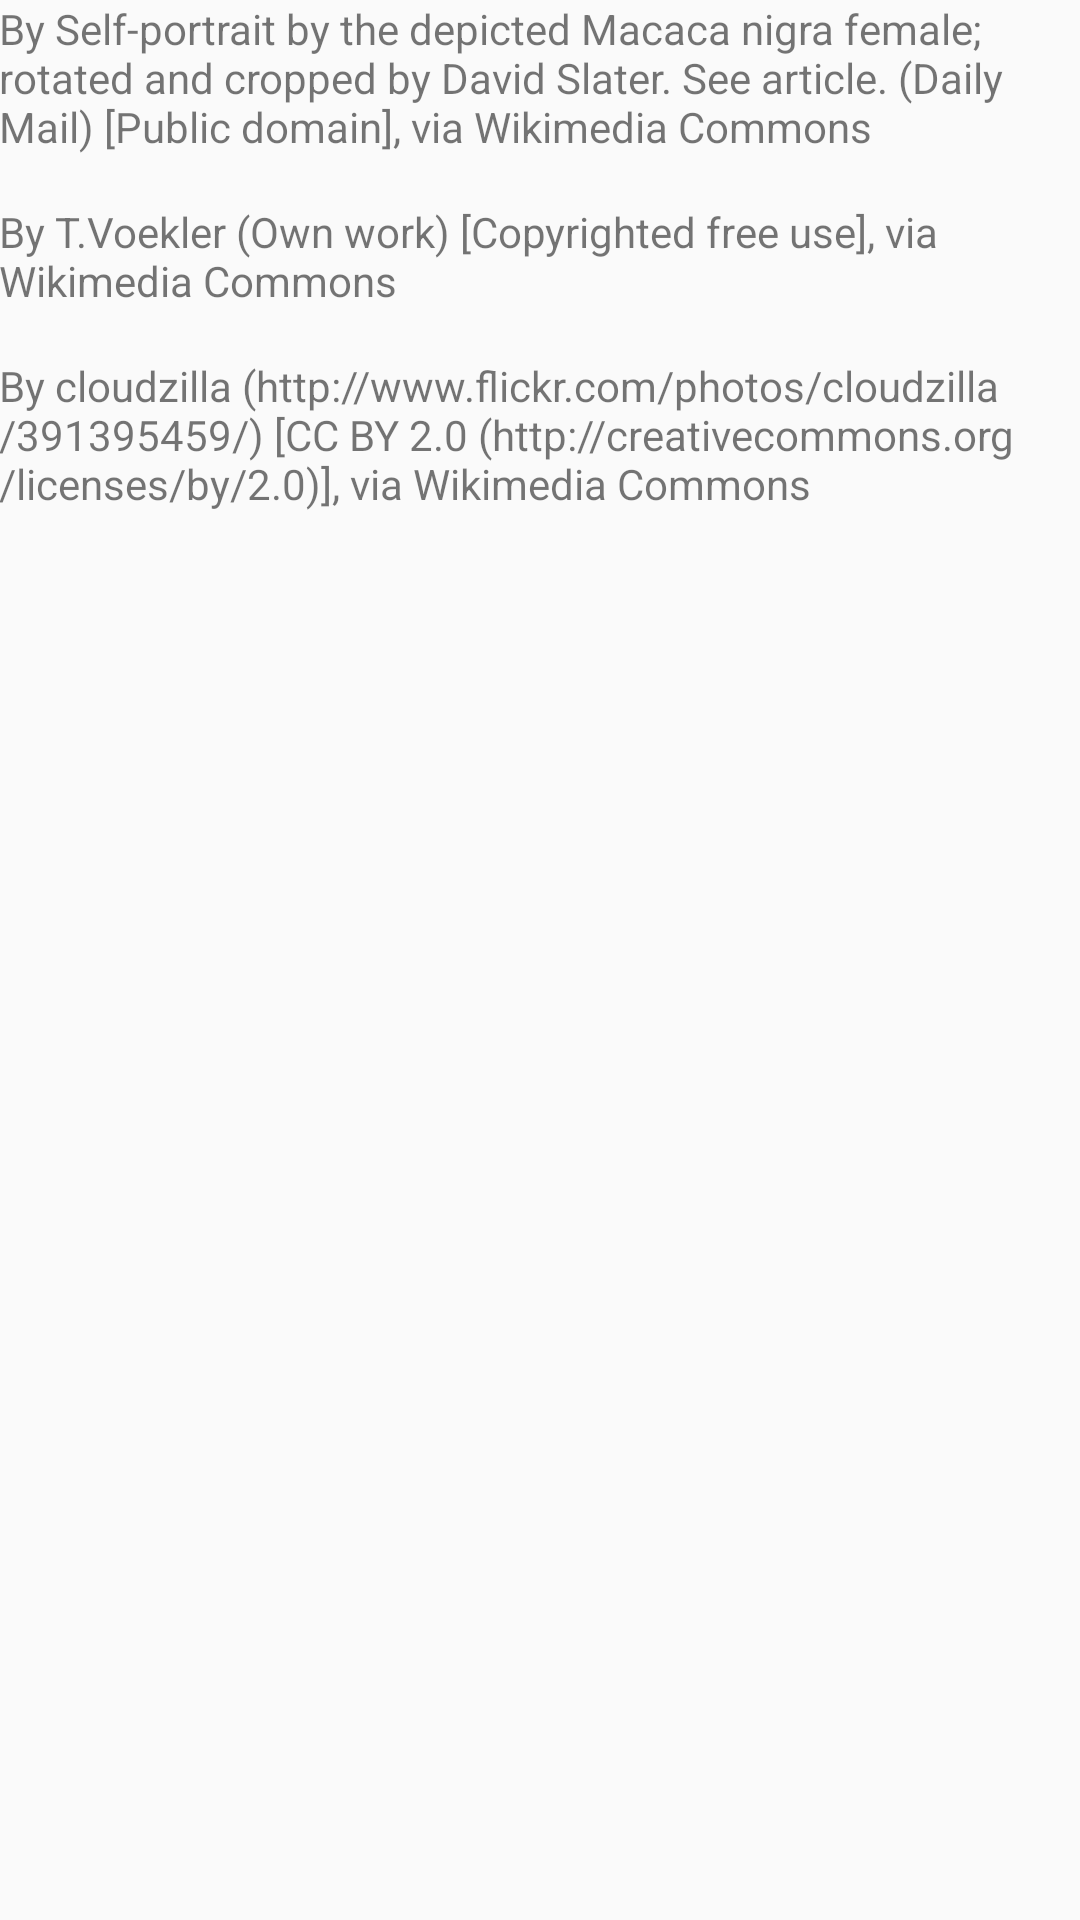

The Android layout XML behind this screen, and the referenced resources:
<!-- AndroidManifest.xml: application theme Theme.AppCompat.Light.NoActionBar -->
<!-- res/layout/activity_display_photo_attributions.xml -->
<LinearLayout xmlns:android="http://schemas.android.com/apk/res/android"
    xmlns:tools="http://schemas.android.com/tools"
    android:layout_width="match_parent"
    android:layout_height="match_parent"
    android:paddingBottom="@dimen/activity_vertical_margin"
    android:paddingLeft="@dimen/activity_horizontal_margin"
    android:paddingRight="@dimen/activity_horizontal_margin"
    android:paddingTop="@dimen/activity_vertical_margin"
    android:orientation="vertical"
    tools:context="com.example.noahpatterson.noahsappportfolio.DisplayPhotoAttributions">

    <TextView
        android:layout_width="wrap_content"
        android:layout_height="wrap_content"
        android:layout_marginBottom="16dp"
        android:text="By Self-portrait by the depicted Macaca nigra female; rotated and cropped by David Slater. See article. (Daily Mail) [Public domain], via Wikimedia Commons" />

    <TextView
        android:layout_width="wrap_content"
        android:layout_height="wrap_content"
        android:layout_marginBottom="16dp"
        android:text="By T.Voekler (Own work) [Copyrighted free use], via Wikimedia Commons" />
    <TextView
        android:layout_width="wrap_content"
        android:layout_height="wrap_content"
        android:layout_marginBottom="16dp"
        android:text="By cloudzilla (http://www.flickr.com/photos/cloudzilla/391395459/) [CC BY 2.0 (http://creativecommons.org/licenses/by/2.0)], via Wikimedia Commons" />

</LinearLayout>
<!-- resources referenced by this layout -->
<resources>

</resources>
